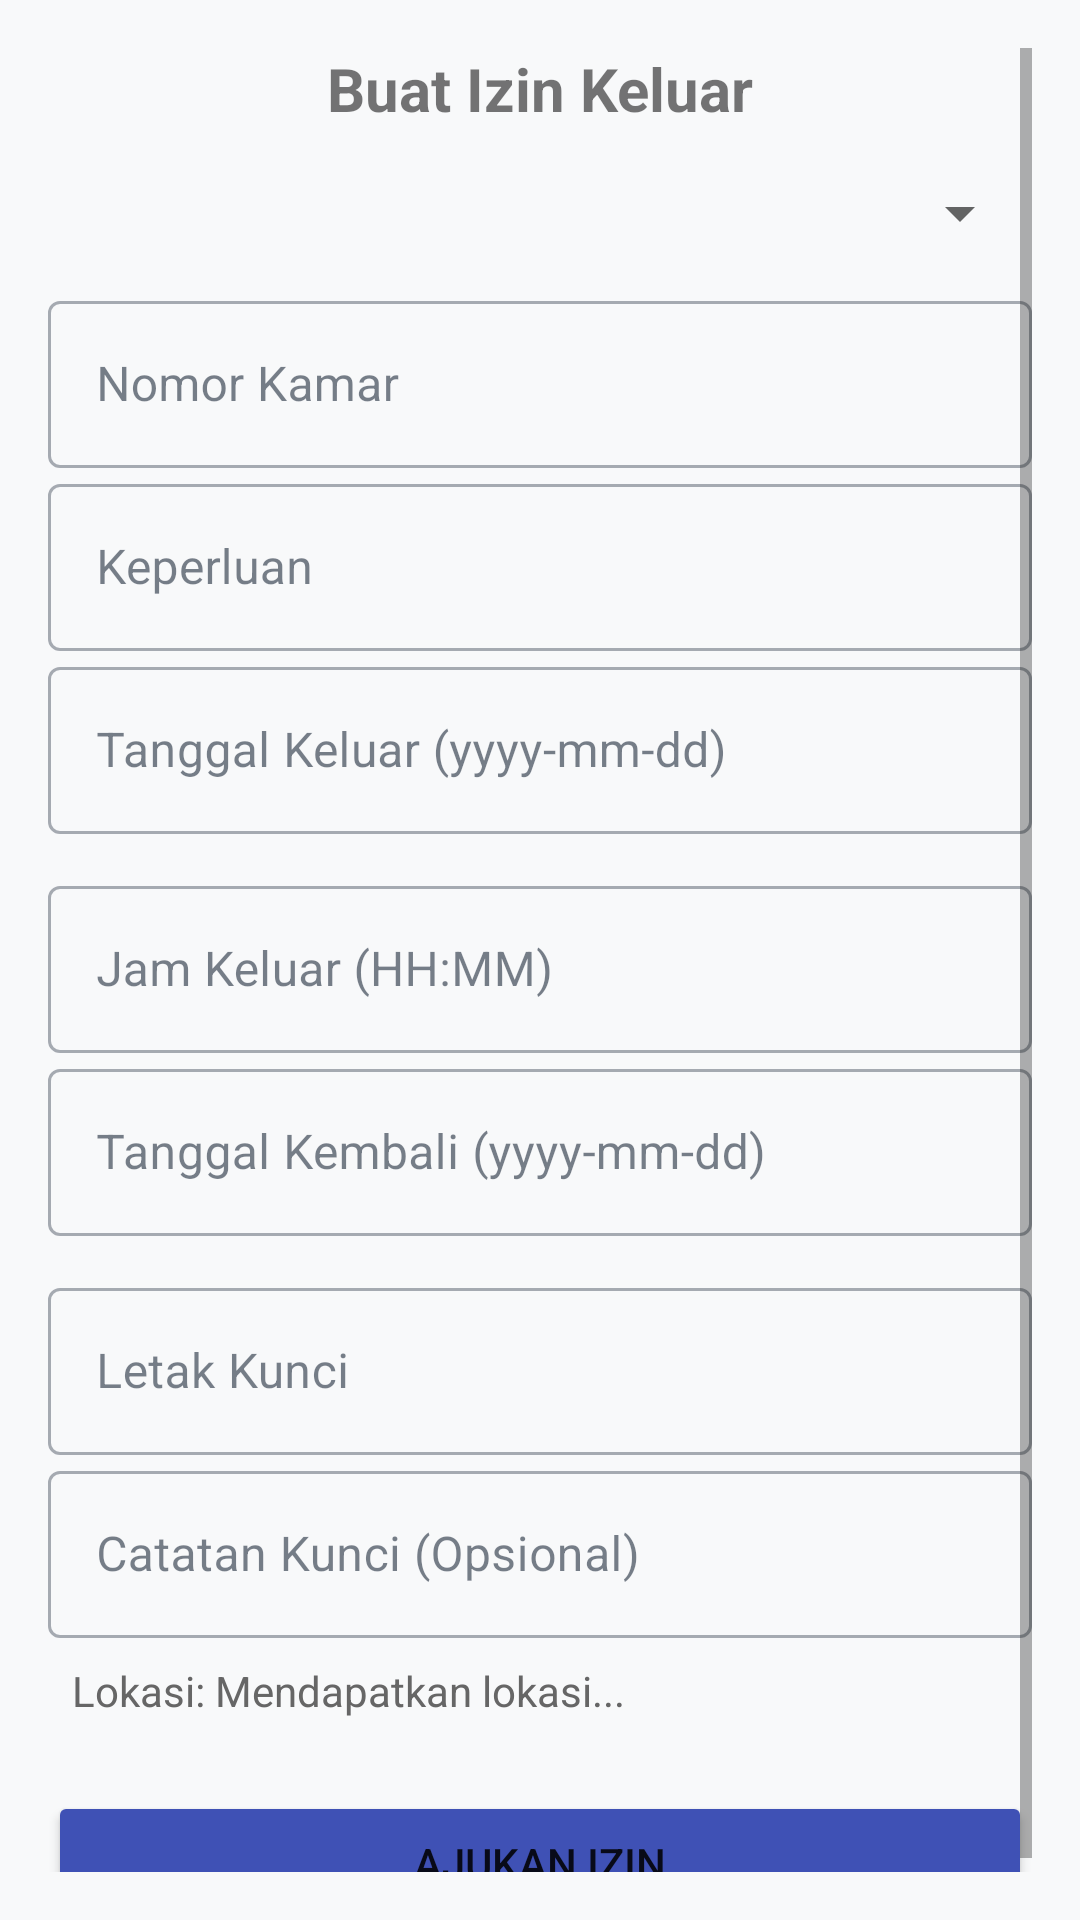

Produce the Android XML layout that renders to this screen, including the resource entries it uses.
<!-- AndroidManifest.xml: application theme Theme.Aplikasi_Asrama -->
<!-- res/layout/activity_tambah_izin.xml -->
<?xml version="1.0" encoding="utf-8"?>
<ScrollView xmlns:android="http://schemas.android.com/apk/res/android"
    xmlns:app="http://schemas.android.com/apk/res-auto"
    android:layout_width="match_parent"
    android:layout_height="match_parent"
    android:padding="16dp">

    <LinearLayout
        android:layout_width="match_parent"
        android:layout_height="wrap_content"
        android:orientation="vertical">

        <TextView
            android:layout_width="match_parent"
            android:layout_height="wrap_content"
            android:text="Buat Izin Keluar"
            android:textSize="20sp"
            android:textStyle="bold"
            android:gravity="center"
            android:layout_marginBottom="16dp" />


















        <com.google.android.material.textfield.TextInputLayout
            android:layout_width="match_parent"
            android:layout_height="wrap_content"
            android:layout_marginBottom="12dp"
            android:hint="Pilih Akun Penghuni"
            style="@style/Widget.MaterialComponents.TextInputLayout.OutlinedBox">
            <Spinner
                android:id="@+id/etNamaPenghuni"
                android:layout_width="match_parent"
                android:layout_height="wrap_content" />
        </com.google.android.material.textfield.TextInputLayout>


        <com.google.android.material.textfield.TextInputLayout
            android:layout_width="match_parent"
            android:layout_height="wrap_content"
            android:hint="Nomor Kamar"
            style="@style/Widget.MaterialComponents.TextInputLayout.OutlinedBox">

            <com.google.android.material.textfield.TextInputEditText
                android:id="@+id/etNomorKamar"
                android:layout_width="match_parent"
                android:layout_height="wrap_content"
                android:inputType="text" />
        </com.google.android.material.textfield.TextInputLayout>

        <com.google.android.material.textfield.TextInputLayout
            android:layout_width="match_parent"
            android:layout_height="wrap_content"
            android:hint="Keperluan"
            style="@style/Widget.MaterialComponents.TextInputLayout.OutlinedBox">

            <com.google.android.material.textfield.TextInputEditText
                android:id="@+id/etKeperluan"
                android:layout_width="match_parent"
                android:layout_height="wrap_content"
                android:inputType="textMultiLine" />
        </com.google.android.material.textfield.TextInputLayout>













        <com.google.android.material.textfield.TextInputLayout
            android:layout_width="match_parent"
            android:layout_height="wrap_content"
            android:layout_marginBottom="12dp"
            android:hint="Tanggal Keluar (yyyy-mm-dd)"
            style="@style/Widget.MaterialComponents.TextInputLayout.OutlinedBox">
            <com.google.android.material.textfield.TextInputEditText
                android:id="@+id/etTanggalKeluar"
                android:layout_width="match_parent"
                android:layout_height="wrap_content"
                android:inputType="date"
                android:focusable="false"
                android:cursorVisible="false"
                android:clickable="true" />
        </com.google.android.material.textfield.TextInputLayout>

        <com.google.android.material.textfield.TextInputLayout
            android:layout_width="match_parent"
            android:layout_height="wrap_content"
            android:hint="Jam Keluar (HH:MM)"
            style="@style/Widget.MaterialComponents.TextInputLayout.OutlinedBox">

            <com.google.android.material.textfield.TextInputEditText
                android:id="@+id/etJamKeluar"
                android:layout_width="match_parent"
                android:layout_height="wrap_content"
                android:inputType="time" />
        </com.google.android.material.textfield.TextInputLayout>













        <com.google.android.material.textfield.TextInputLayout
            android:layout_width="match_parent"
            android:layout_height="wrap_content"
            android:layout_marginBottom="12dp"
            android:hint="Tanggal Kembali (yyyy-mm-dd)"
            style="@style/Widget.MaterialComponents.TextInputLayout.OutlinedBox">
            <com.google.android.material.textfield.TextInputEditText
                android:id="@+id/etPerkiraanKembali"
                android:layout_width="match_parent"
                android:layout_height="wrap_content"
                android:inputType="date"
                android:focusable="false"
                android:cursorVisible="false"
                android:clickable="true" />
        </com.google.android.material.textfield.TextInputLayout>

        <com.google.android.material.textfield.TextInputLayout
            android:layout_width="match_parent"
            android:layout_height="wrap_content"
            android:hint="Letak Kunci"
            style="@style/Widget.MaterialComponents.TextInputLayout.OutlinedBox">

            <com.google.android.material.textfield.TextInputEditText
                android:id="@+id/etLetakKunci"
                android:layout_width="match_parent"
                android:layout_height="wrap_content"
                android:inputType="text" />
        </com.google.android.material.textfield.TextInputLayout>

        <com.google.android.material.textfield.TextInputLayout
            android:layout_width="match_parent"
            android:layout_height="wrap_content"
            android:hint="Catatan Kunci (Opsional)"
            style="@style/Widget.MaterialComponents.TextInputLayout.OutlinedBox">

            <com.google.android.material.textfield.TextInputEditText
                android:id="@+id/etCatatanKunci"
                android:layout_width="match_parent"
                android:layout_height="wrap_content"
                android:inputType="textMultiLine" />
        </com.google.android.material.textfield.TextInputLayout>

        <TextView
            android:id="@+id/tvAlamat"
            android:layout_width="match_parent"
            android:layout_height="wrap_content"
            android:text="Lokasi: Mendapatkan lokasi..."
            android:padding="8dp"
            android:textSize="14sp"
            android:textColor="#666" />

        <Button
            android:id="@+id/btnSubmit"
            android:layout_width="match_parent"
            android:layout_height="wrap_content"
            android:text="Ajukan Izin"
            android:layout_marginTop="16dp"
            android:backgroundTint="@color/colorPrimary" />

        <ProgressBar
            android:id="@+id/progressBar"
            android:layout_width="wrap_content"
            android:layout_height="wrap_content"
            android:layout_gravity="center"
            android:visibility="gone"
            android:layout_marginTop="16dp" />

    </LinearLayout>
</ScrollView>
<!-- resources referenced by this layout -->
<resources>
  <color name="colorPrimary">#3F51B5</color>
  <style name="Theme.Aplikasi_Asrama" parent="Theme.MaterialComponents.Light.NoActionBar">
          <item name="colorPrimary">#1E293B</item>
          <item name="colorPrimaryVariant">#0F172A</item>
          <item name="colorOnPrimary">#FFFFFF</item>
          <item name="colorSecondary">#4F46E5</item>
          <item name="colorSecondaryVariant">#7C3AED</item>
          <item name="colorOnSecondary">#FFFFFF</item>
  
          
          <item name="colorError">#DC2626</item>
  
          
          <item name="android:statusBarColor">?attr/colorPrimaryVariant</item>
          <item name="android:windowLightStatusBar">false</item>
  
          
          <item name="android:windowBackground">#F8F9FA</item>
  
          
          <item name="chipStyle">@style/Widget.MaterialComponents.Chip.Action</item>
          <item name="textInputStyle">@style/Widget.MaterialComponents.TextInputLayout.OutlinedBox</item>
  
          
          <item name="colorSurface">#FFFFFF</item>
          <item name="colorOnSurface">#1E293B</item>
  
      </style>
</resources>
